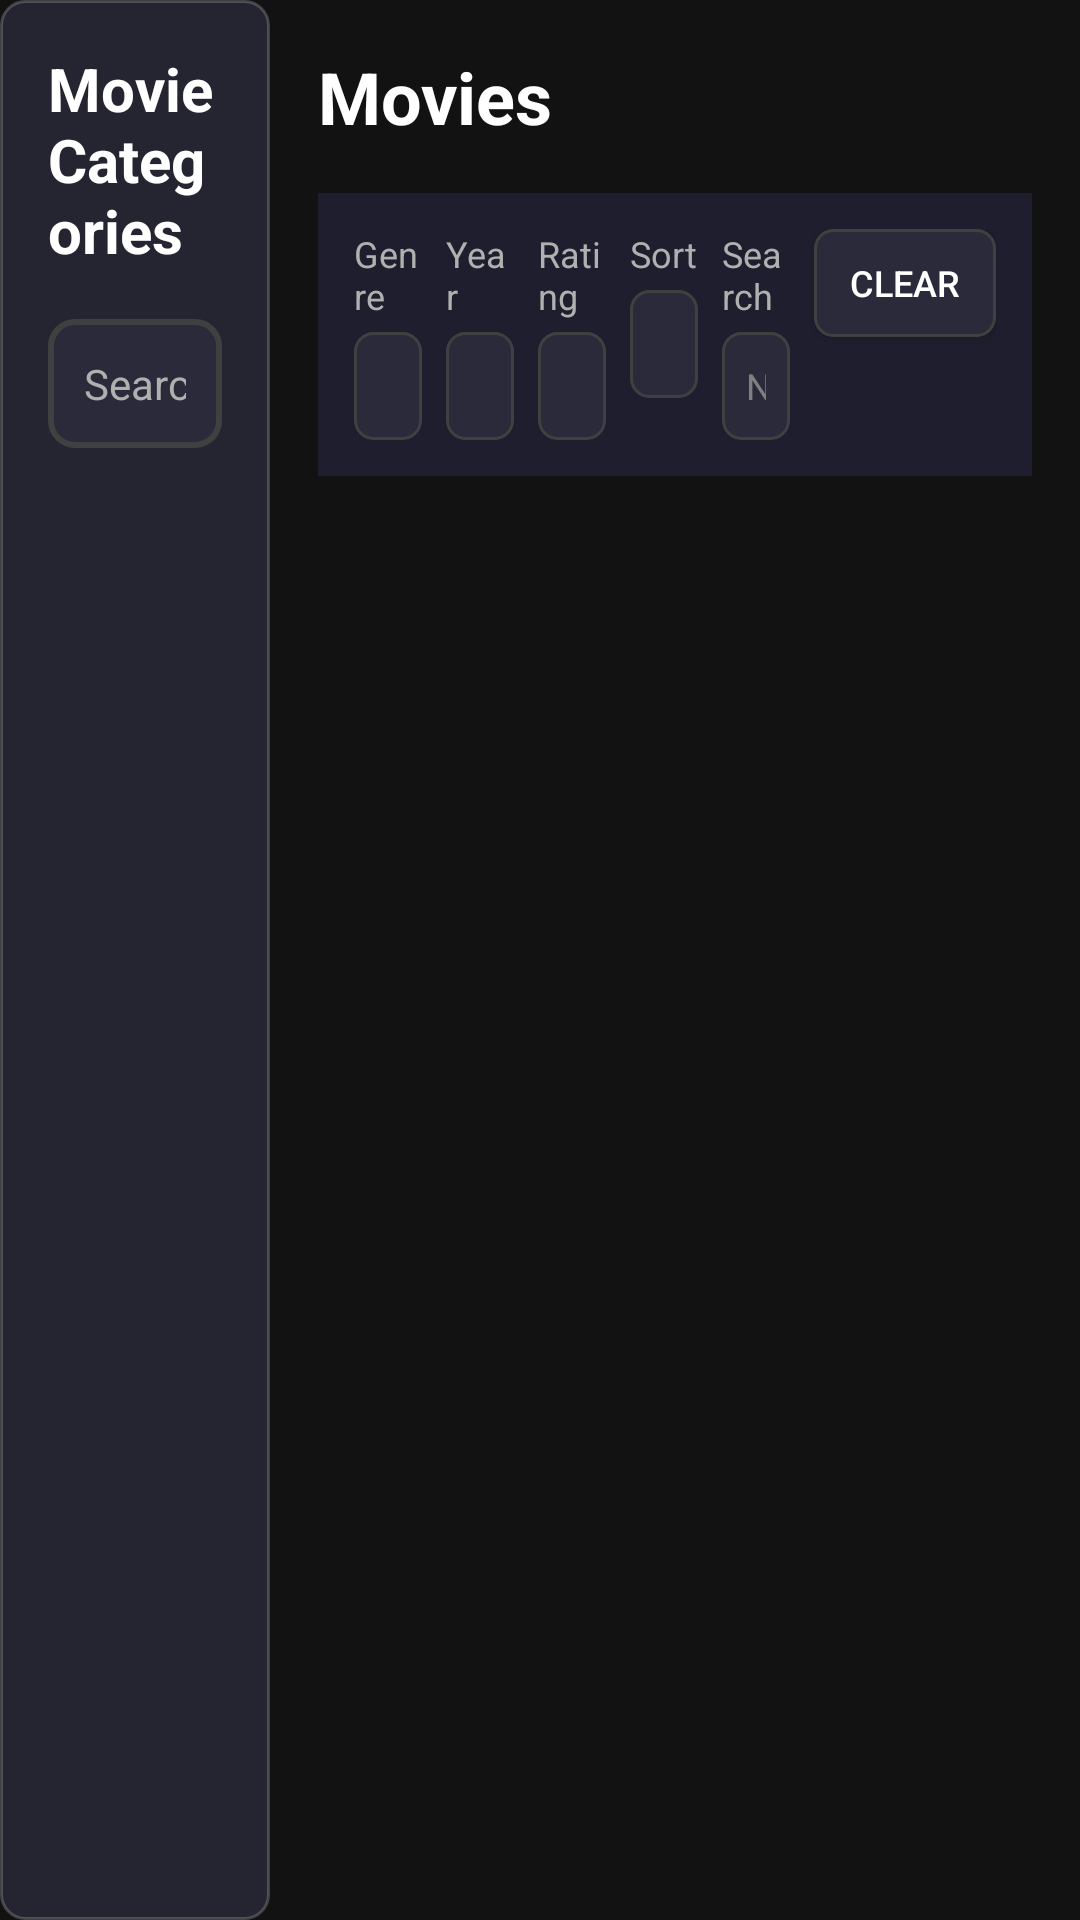

Android layout source for this screen:
<!-- AndroidManifest.xml: application theme Theme.NewIPTV -->
<!-- res/layout/activity_movies_screen.xml -->
<?xml version="1.0" encoding="utf-8"?>
<LinearLayout xmlns:android="http://schemas.android.com/apk/res/android"
    xmlns:app="http://schemas.android.com/apk/res-auto"
    android:layout_width="match_parent"
    android:layout_height="match_parent"
    android:orientation="horizontal"
    android:background="@color/background_dark">

    
    <LinearLayout
        android:layout_width="0dp"
        android:layout_height="match_parent"
        android:layout_weight="1"
        android:orientation="vertical"
        android:background="@drawable/panel_background_with_border"
        android:padding="16dp">

        
        <TextView
            android:layout_width="match_parent"
            android:layout_height="wrap_content"
            android:text="Movie Categories"
            android:textColor="@color/text_primary"
            android:textSize="20sp"
            android:textStyle="bold"
            android:layout_marginBottom="16dp"/>

        
        <EditText
            android:id="@+id/searchEditText"
            android:layout_width="match_parent"
            android:layout_height="wrap_content"
            android:hint="Search movies..."
            android:textColor="@color/text_primary"
            android:textColorHint="@color/text_secondary"
            android:background="@drawable/search_input_background"
            android:padding="12dp"
            android:textSize="14sp"
            android:imeOptions="actionSearch"
            android:inputType="text"
            android:layout_marginBottom="16dp"
            android:focusable="true"
            android:focusableInTouchMode="true" />

        
        <ListView
            android:id="@+id/categoryListView"
            android:layout_width="match_parent"
            android:layout_height="0dp"
            android:layout_weight="1"
            android:divider="@null"
            android:dividerHeight="8dp"
            android:scrollbars="none"
            android:focusable="true"
            android:focusableInTouchMode="true"/>

    </LinearLayout>

    
    <LinearLayout
        android:layout_width="0dp"
        android:layout_height="match_parent"
        android:layout_weight="3"
        android:orientation="vertical"
        android:background="@color/background_dark"
        android:padding="16dp">

        
        <TextView
            android:layout_width="match_parent"
            android:layout_height="wrap_content"
            android:text="Movies"
            android:textColor="@color/text_primary"
            android:textSize="24sp"
            android:textStyle="bold"
            android:layout_marginBottom="16dp"/>

        
        <include
            android:id="@+id/filterRow"
            layout="@layout/filter_row" />

        
        <androidx.recyclerview.widget.RecyclerView
            android:id="@+id/moviesRecyclerView"
            android:layout_width="match_parent"
            android:layout_height="0dp"
            android:layout_weight="1"
            android:scrollbars="none"
            android:focusable="true"
            android:focusableInTouchMode="true"/>

    </LinearLayout>

    
    <TextView
        android:id="@+id/loadingText"
        android:layout_width="wrap_content"
        android:layout_height="wrap_content"
        android:text="Loading..."
        android:textColor="@color/text_primary"
        android:textSize="18sp"
        android:visibility="gone"
        android:layout_gravity="center"/>

    <TextView
        android:id="@+id/errorText"
        android:layout_width="wrap_content"
        android:layout_height="wrap_content"
        android:text="Error occurred"
        android:textColor="@color/error_color"
        android:textSize="16sp"
        android:visibility="gone"
        android:layout_gravity="center"/>

</LinearLayout>
<!-- res/layout/filter_row.xml (included above) -->
<?xml version="1.0" encoding="utf-8"?>
<LinearLayout xmlns:android="http://schemas.android.com/apk/res/android"
    xmlns:app="http://schemas.android.com/apk/res-auto"
    android:layout_width="match_parent"
    android:layout_height="wrap_content"
    android:orientation="horizontal"
    android:background="@color/panel_background"
    android:padding="12dp"
    android:layout_marginBottom="8dp">

    
    <LinearLayout
        android:layout_width="0dp"
        android:layout_height="wrap_content"
        android:layout_weight="1"
        android:orientation="vertical"
        android:layout_marginEnd="8dp">

        <TextView
            android:layout_width="wrap_content"
            android:layout_height="wrap_content"
            android:text="Genre"
            android:textSize="12sp"
            android:textColor="@color/text_secondary"
            android:layout_marginBottom="4dp" />

        <Spinner
            android:id="@+id/genreFilterSpinner"
            android:layout_width="match_parent"
            android:layout_height="36dp"
            android:background="@drawable/filter_spinner_focused"
            android:minHeight="36dp"
            android:focusable="true"
            android:focusableInTouchMode="true" />

    </LinearLayout>

    
    <LinearLayout
        android:layout_width="0dp"
        android:layout_height="wrap_content"
        android:layout_weight="1"
        android:orientation="vertical"
        android:layout_marginEnd="8dp">

        <TextView
            android:layout_width="wrap_content"
            android:layout_height="wrap_content"
            android:text="Year"
            android:textSize="12sp"
            android:textColor="@color/text_secondary"
            android:layout_marginBottom="4dp" />

        <Spinner
            android:id="@+id/yearFilterSpinner"
            android:layout_width="match_parent"
            android:layout_height="36dp"
            android:background="@drawable/filter_spinner_focused"
            android:minHeight="36dp"
            android:focusable="true"
            android:focusableInTouchMode="true" />

    </LinearLayout>

    
    <LinearLayout
        android:layout_width="0dp"
        android:layout_height="wrap_content"
        android:layout_weight="1"
        android:orientation="vertical"
        android:layout_marginEnd="8dp">

        <TextView
            android:layout_width="wrap_content"
            android:layout_height="wrap_content"
            android:text="Rating"
            android:textSize="12sp"
            android:textColor="@color/text_secondary"
            android:layout_marginBottom="4dp" />

        <Spinner
            android:id="@+id/ratingFilterSpinner"
            android:layout_width="match_parent"
            android:layout_height="36dp"
            android:background="@drawable/filter_spinner_focused"
            android:minHeight="36dp"
            android:focusable="true"
            android:focusableInTouchMode="true" />

    </LinearLayout>

    
    <LinearLayout
        android:layout_width="0dp"
        android:layout_height="wrap_content"
        android:layout_weight="1"
        android:orientation="vertical">

        <TextView
            android:layout_width="wrap_content"
            android:layout_height="wrap_content"
            android:text="Sort"
            android:textSize="12sp"
            android:textColor="@color/text_secondary"
            android:layout_marginBottom="4dp" />

        <Spinner
            android:id="@+id/generalFilterSpinner"
            android:layout_width="match_parent"
            android:layout_height="36dp"
            android:background="@drawable/filter_spinner_focused"
            android:minHeight="36dp"
            android:focusable="true"
            android:focusableInTouchMode="true" />

    </LinearLayout>

    
    <LinearLayout
        android:layout_width="0dp"
        android:layout_height="wrap_content"
        android:layout_weight="1"
        android:orientation="vertical"
        android:layout_marginStart="8dp">

        <TextView
            android:layout_width="wrap_content"
            android:layout_height="wrap_content"
            android:text="Search"
            android:textSize="12sp"
            android:textColor="@color/text_secondary"
            android:layout_marginBottom="4dp" />

        <EditText
            android:id="@+id/searchEditText"
            android:layout_width="match_parent"
            android:layout_height="36dp"
            android:background="@drawable/filter_spinner_focused"
            android:textSize="12sp"
            android:textColor="@color/text_primary"
            android:hint="Name, actor, director..."
            android:textColorHint="@color/text_hint"
            android:paddingHorizontal="8dp"
            android:singleLine="true"
            android:imeOptions="actionDone"
            android:focusable="true"
            android:focusableInTouchMode="true" />

    </LinearLayout>

    
    <Button
        android:id="@+id/clearFiltersButton"
        android:layout_width="wrap_content"
        android:layout_height="36dp"
        android:layout_marginStart="8dp"
        android:text="Clear"
        android:textSize="12sp"
        android:background="@drawable/button_clear_focused"
        android:textColor="@color/text_primary"
        android:minWidth="60dp"
        android:paddingHorizontal="12dp"
        android:focusable="true"
        android:focusableInTouchMode="true" />

</LinearLayout>
<!-- resources referenced by this layout -->
<resources>
  <color name="background_dark">#FF121212</color>
  <color name="error_color">#FFFF5252</color>
  <color name="panel_background">#FF1E1E2E</color>
  <color name="text_hint">#FF808080</color>
  <color name="text_primary">#FFFFFFFF</color>
  <color name="text_secondary">#FFB0B0B0</color>
  <!-- drawable filter_spinner_focused (drawable) -->
  <?xml version="1.0" encoding="utf-8"?>
  <selector xmlns:android="http://schemas.android.com/apk/res/android">
      
      <item android:state_focused="true">
          <shape android:shape="rectangle">
              <solid android:color="@color/filter_focused_background" />
              <stroke 
                  android:width="2dp" 
                  android:color="@color/filter_focused_border" />
              <corners android:radius="6dp" />
          </shape>
      </item>
      
      
      <item>
          <shape android:shape="rectangle">
              <solid android:color="@color/filter_normal_background" />
              <stroke 
                  android:width="1dp" 
                  android:color="@color/filter_normal_border" />
              <corners android:radius="6dp" />
          </shape>
      </item>
  </selector>
  <!-- drawable panel_background_with_border (drawable) -->
  <?xml version="1.0" encoding="utf-8"?>
  <shape xmlns:android="http://schemas.android.com/apk/res/android"
      android:shape="rectangle">
      <solid android:color="#CC2A2A3A" />
      <stroke
          android:width="1dp"
          android:color="#33FFFFFF" />
      <corners android:radius="8dp" />
  </shape>
  <!-- drawable search_input_background (drawable) -->
  <?xml version="1.0" encoding="utf-8"?>
  <shape xmlns:android="http://schemas.android.com/apk/res/android"
      android:shape="rectangle">
      
      <solid android:color="@color/card_background" />
      
      <stroke
          android:width="2dp"
          android:color="@color/border_color" />
      
      <corners android:radius="8dp" />
      
  </shape>
  <style name="Theme.NewIPTV" parent="Theme.MaterialComponents.DayNight.DarkActionBar">
          
          <item name="colorPrimary">@color/purple_500</item>
          <item name="colorPrimaryVariant">@color/purple_700</item>
          <item name="colorOnPrimary">@color/white</item>
          
          <item name="colorSecondary">@color/teal_200</item>
          <item name="colorSecondaryVariant">@color/teal_700</item>
          <item name="colorOnSecondary">@color/black</item>
          
          <item name="android:statusBarColor">?attr/colorPrimaryVariant</item>
          
      </style>
  <color name="button_clear_focused_background">#FF3A3A4A</color>
  <color name="button_clear_focused_border">#FF40C4FF</color>
  <color name="button_secondary_background">#FF2A2A3A</color>
  <color name="button_secondary_border">#FF404040</color>
  <color name="filter_focused_background">#FF3A3A4A</color>
  <color name="filter_focused_border">#FF40C4FF</color>
  <color name="filter_normal_background">#FF2A2A3A</color>
  <color name="filter_normal_border">#FF404040</color>
  <color name="card_background">#FF2A2A3A</color>
  <color name="border_color">#FF404040</color>
  <color name="purple_500">#FF6200EE</color>
  <color name="purple_700">#FF3700B3</color>
  <color name="white">#FFFFFFFF</color>
  <color name="teal_200">#FF03DAC5</color>
  <color name="teal_700">#FF018786</color>
  <color name="black">#FF000000</color>
</resources>
